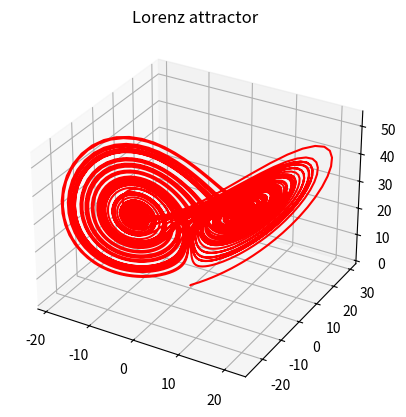

Here is the Python script that generated this plot:
# This is a visualization of Lorenz equation
import matplotlib as mpl
import numpy as np
import matplotlib.pyplot as plt
from mpl_toolkits.mplot3d import Axes3D
from matplotlib import animation

xs, ys, zs = [], [], []
s, r, b = 10.0, 28.0, 8.0 / 3.0
dt = 0.01
x0, y0, z0 = 0.1, 0, 0
for i in range(10000):
    x1 = x0 + dt * s * (y0 - x0)
    y1 = y0 + dt * (x0 * (r - z0) - y0)
    z1 = z0 + dt * (x0 * y0 - b * z0)
    x0, y0, z0 = x1, y1, z1
    xs.append(x0)
    ys.append(y0)
    zs.append(z0)

fig = plt.figure()
ax = plt.axes(projection='3d')
ax.plot(xs, ys, zs, color='r')
plt.title("Lorenz attractor")
plt.show()
